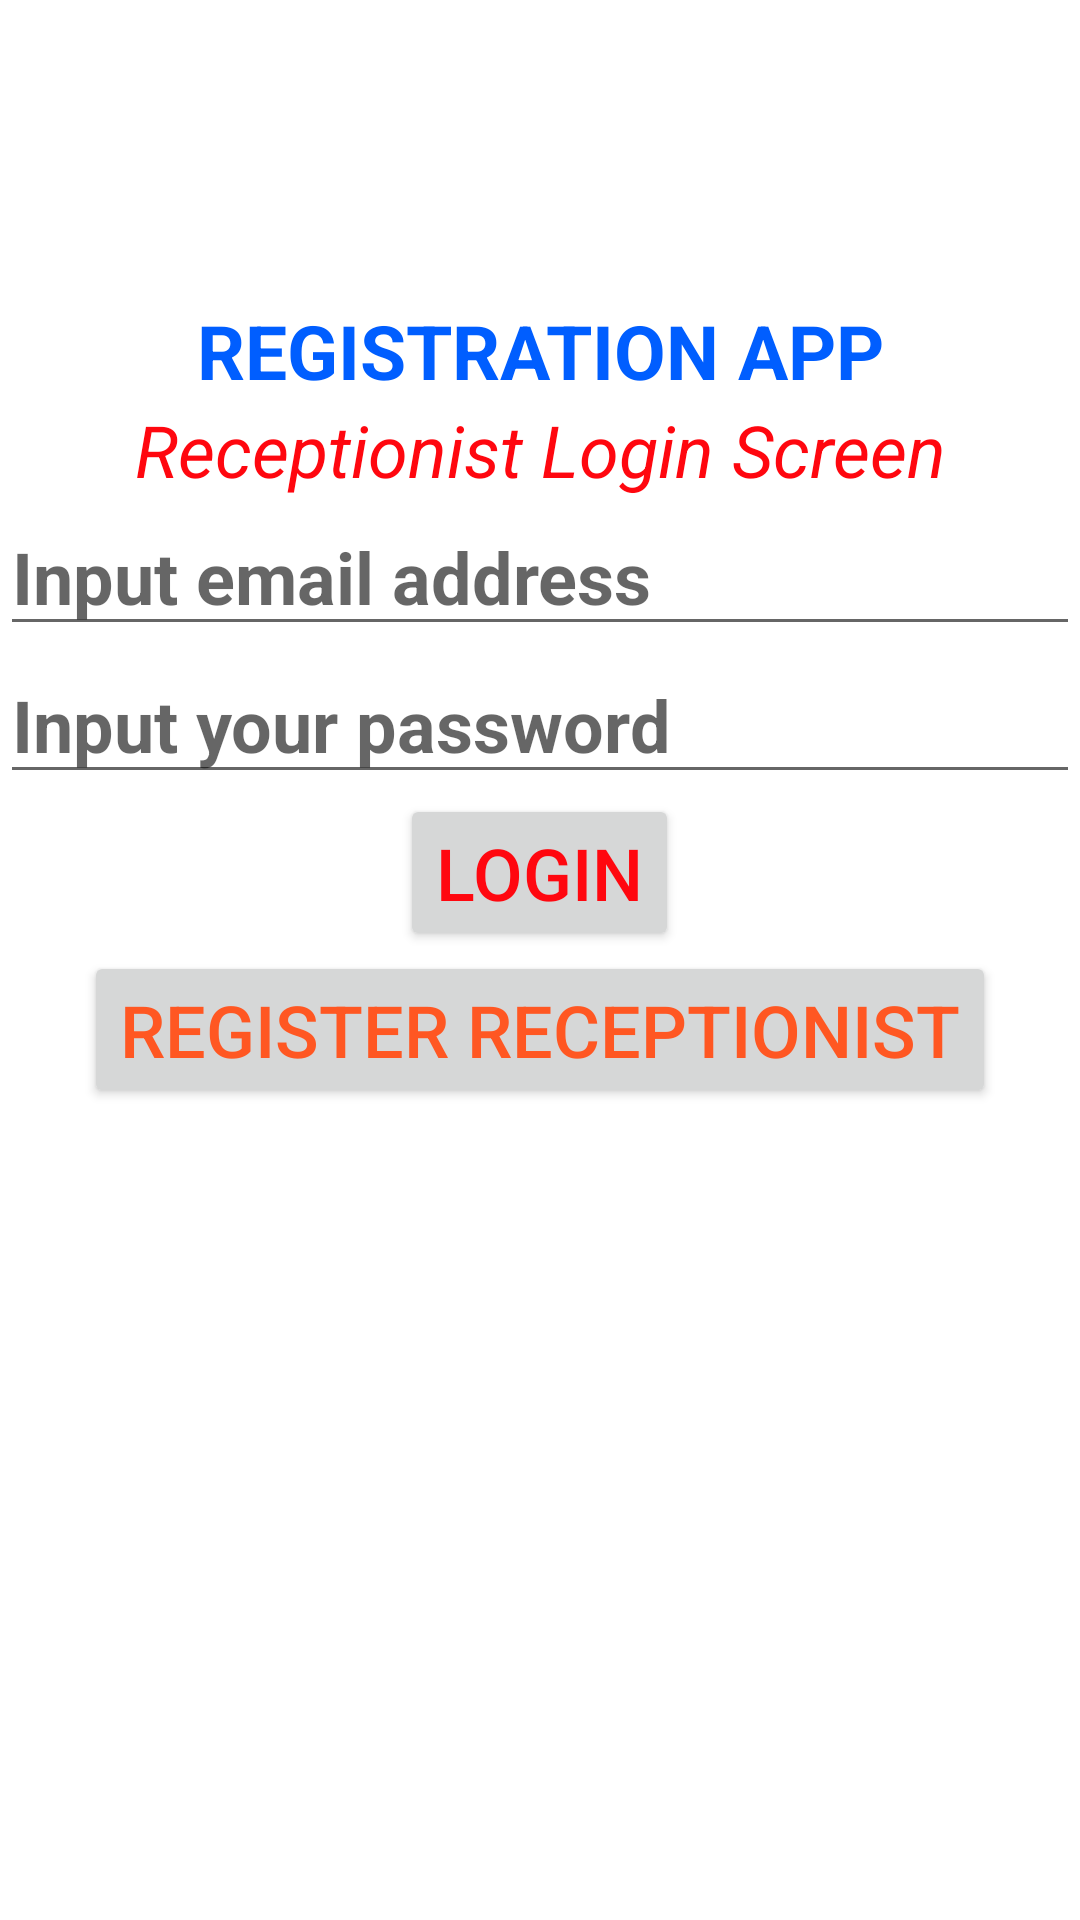

Reconstruct the res/layout file that produces this screen, plus the resources it refers to.
<!-- AndroidManifest.xml: application theme Theme.NtshingaAppointmenBookingApp -->
<!-- res/layout/activity_main.xml -->
<?xml version="1.0" encoding="utf-8"?>
<LinearLayout xmlns:android="http://schemas.android.com/apk/res/android"
    xmlns:app="http://schemas.android.com/apk/res-auto"
    xmlns:tools="http://schemas.android.com/tools"
    android:layout_width="match_parent"
    android:orientation="vertical"
    android:gravity="center|top"
    android:layout_height="match_parent"
    tools:context="com.bathi.ntshingaappointmenbookingapp.MainActivity">

   <ImageView
       android:layout_width="wrap_content"
       android:layout_height="100dp"
       android:src="@drawable/profile"/>

    <TextView
        android:layout_width="match_parent"
        android:layout_height="wrap_content"
        android:gravity="top|center"
        android:textSize="25dp"
        android:textStyle="bold"
        android:textColor="#005EFF"
        android:text="REGISTRATION APP"/>

    <TextView
        android:layout_width="match_parent"
        android:layout_height="wrap_content"
        android:textSize="24dp"
        android:textStyle="italic"
        android:textColor="#FF070F"
        android:text="Receptionist Login Screen"
        android:gravity="top|center"/>

    <EditText
        android:layout_width="match_parent"
        android:layout_height="wrap_content"
        android:id="@+id/username"
        android:textSize="24dp"
        android:textStyle="bold"
        android:textColor="#FF070F"
        android:inputType="text"
        android:hint="Input email address"
        />

    <EditText
        android:layout_width="match_parent"
        android:layout_height="wrap_content"
        android:id="@+id/password"
        android:textSize="24dp"
        android:textStyle="bold"
        android:textColor="#FF070F"
        android:inputType="textPassword"
        android:hint="Input your password"
        />


    <Button
        android:layout_width="wrap_content"
        android:layout_height="wrap_content"
        android:onClick="loginCheck"
        android:text="Login"
        android:textSize="24dp"
        android:textColor="#FF070F"
        />

    <Button
        android:layout_width="wrap_content"
        android:layout_height="wrap_content"
        android:onClick="register"
        android:text="Register Receptionist"
        android:textSize="24dp"
        android:textColor="#FF5722"
        />

</LinearLayout>
<!-- resources referenced by this layout -->
<resources>
  <style name="Theme.NtshingaAppointmenBookingApp" parent="Theme.MaterialComponents.DayNight.DarkActionBar">
          
          <item name="colorPrimary">@color/purple_500</item>
          <item name="colorPrimaryVariant">@color/purple_700</item>
          <item name="colorOnPrimary">@color/white</item>
          
          <item name="colorSecondary">@color/teal_200</item>
          <item name="colorSecondaryVariant">@color/teal_700</item>
          <item name="colorOnSecondary">@color/black</item>
          
          <item name="android:statusBarColor" tools:targetApi="l">?attr/colorPrimaryVariant</item>
          
      </style>
  <!-- not gathered from this repository: default colours our renderer supplied (Android Studio template values) -->
  <color name="purple_500">#FF6200EE</color>
  <color name="purple_700">#FF3700B3</color>
  <color name="teal_200">#FF03DAC5</color>
  <color name="teal_700">#FF018786</color>
  <color name="black">#FF000000</color>
  <color name="white">#FFFFFFFF</color>
</resources>
